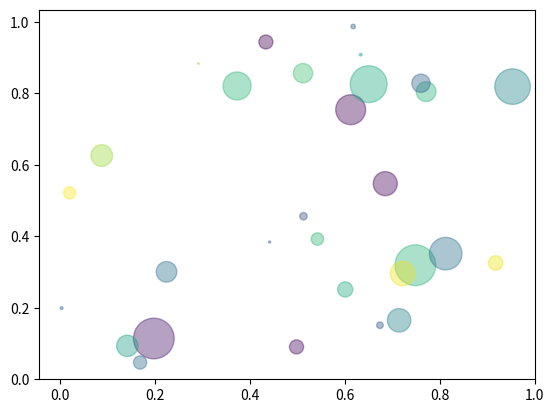
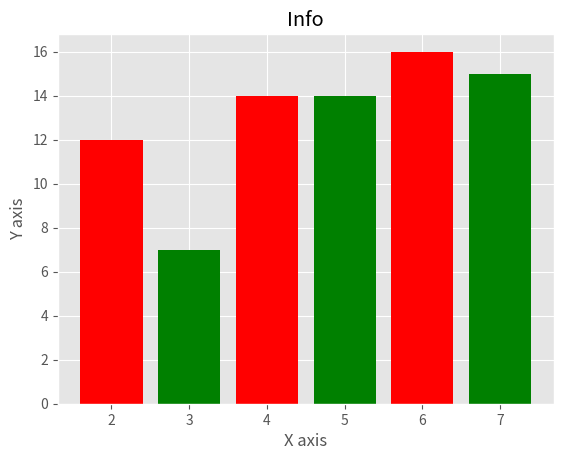

Generate these figures, in order, with matplotlib:
#Area
import numpy as np
import matplotlib.pyplot as plt
np.random.seed(10)
N=30
x=np.random.rand(N)
y=np.random.rand(N)
colors=np.random.rand(N)
area=(30*np.random.rand(N))**2
plt.scatter(x,y,s=area,c=colors,alpha=0.4)
plt.show()
#Graph
from matplotlib import style
style.use('ggplot')
x=[2,4,6]
y=[12,14,16]

x2=[3,5,7]
y2=[7,14,15]

plt.bar(x,y,color='r',align='center')
plt.bar(x2,y2,color='g',align='center')

plt.title('Info')
plt.ylabel('Y axis')
plt.xlabel('X axis')
plt.show()
